Image classification data set "yolo_classification_data" (MarinaNasser/Nebras_RandD on GitHub). Class labels (8): ascending colon, cecum, descending colon, hepatic flexure, rectum, sigmoid colon, splenic flexure, transverse colon.

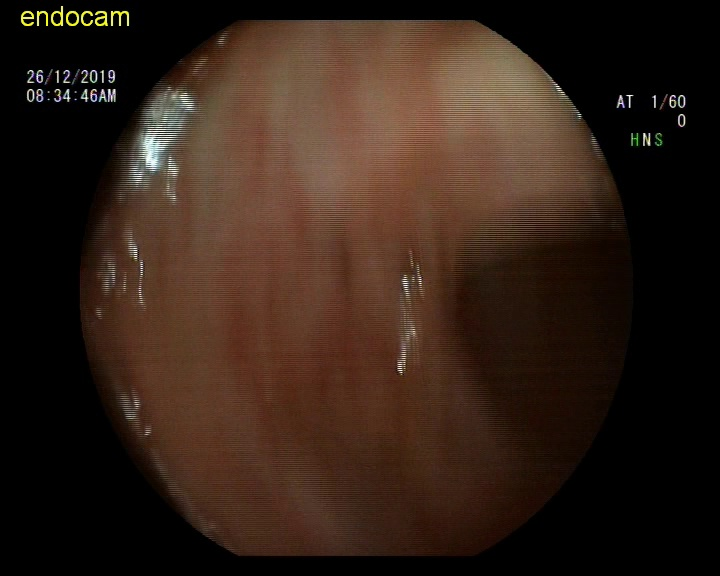
Label: hepatic flexure

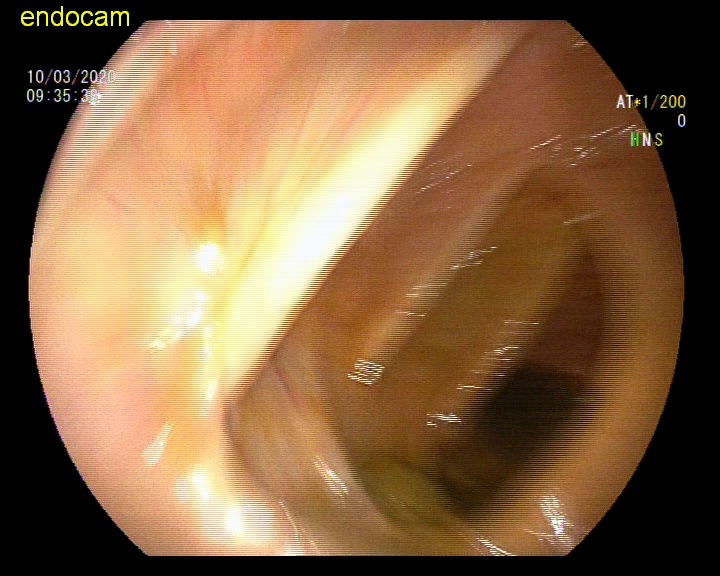
Label: descending colon

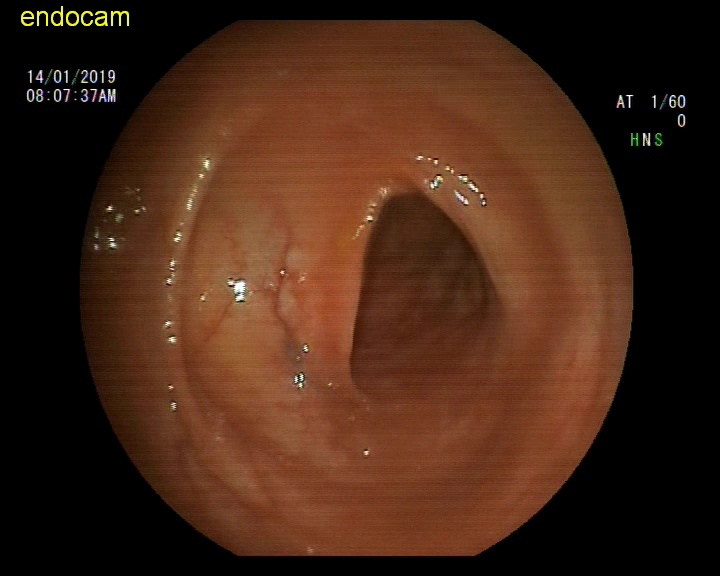
Label: ascending colon

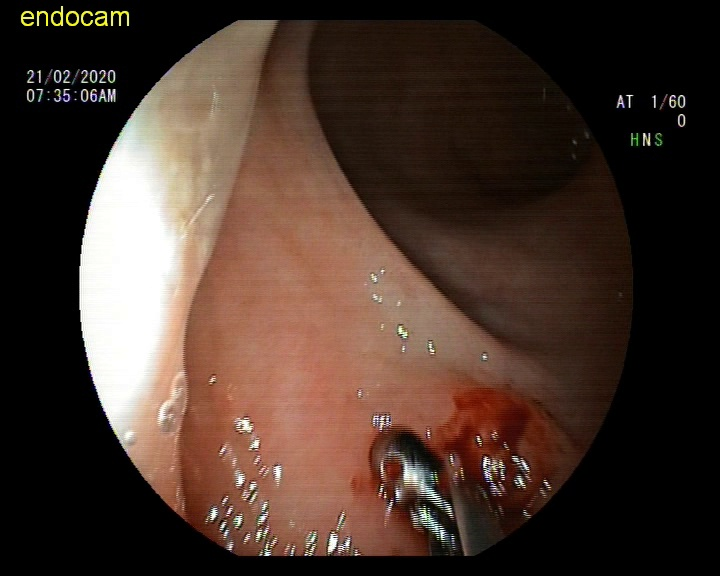
Label: rectum

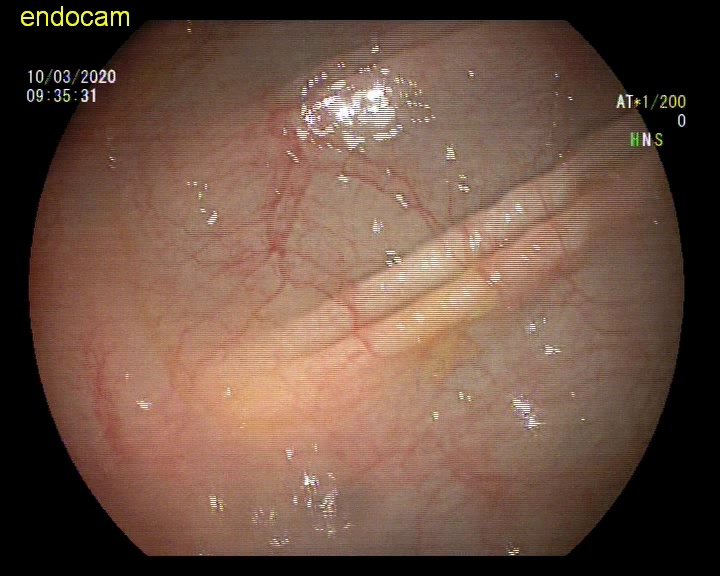
Label: descending colon

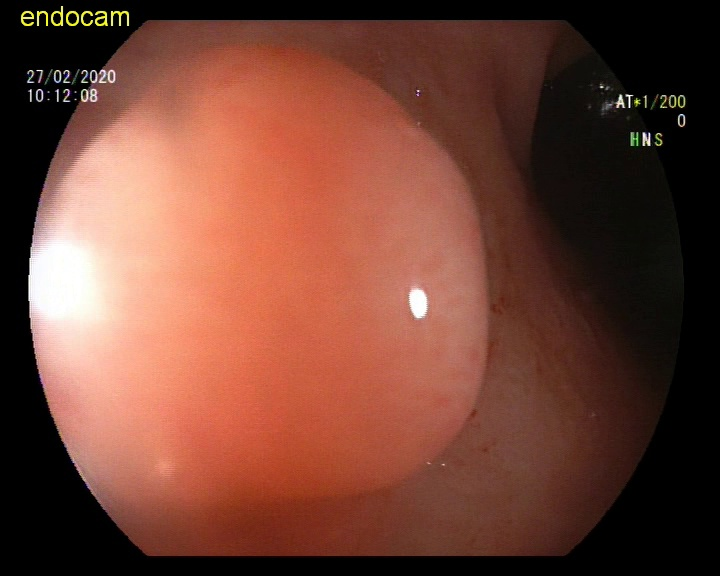
Label: sigmoid colon
